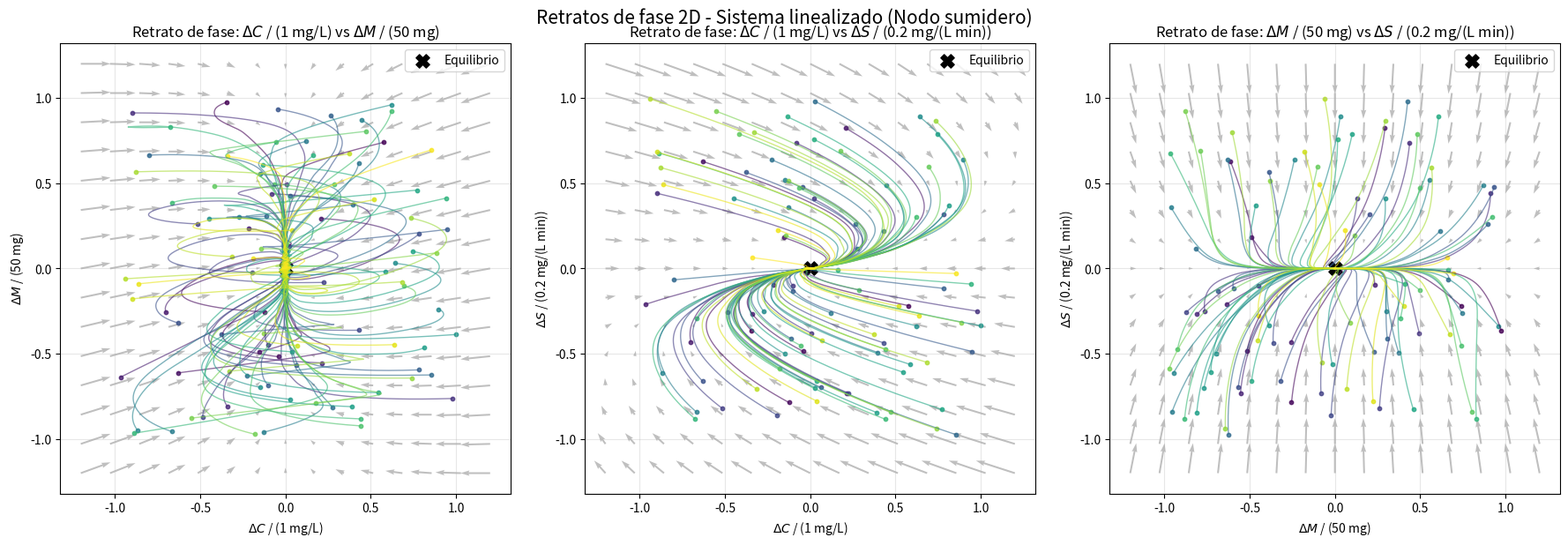
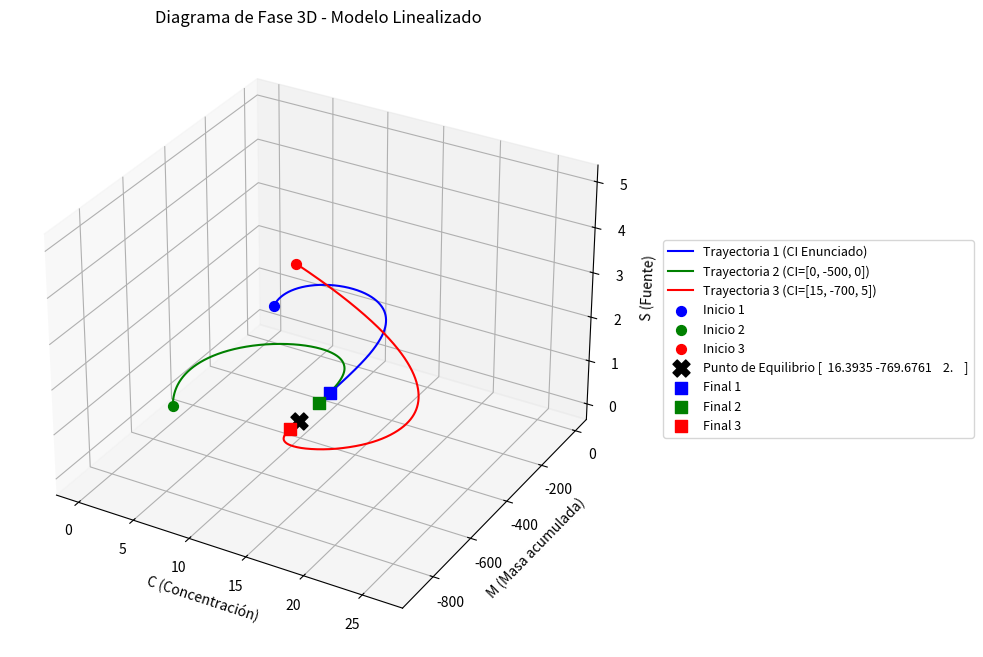
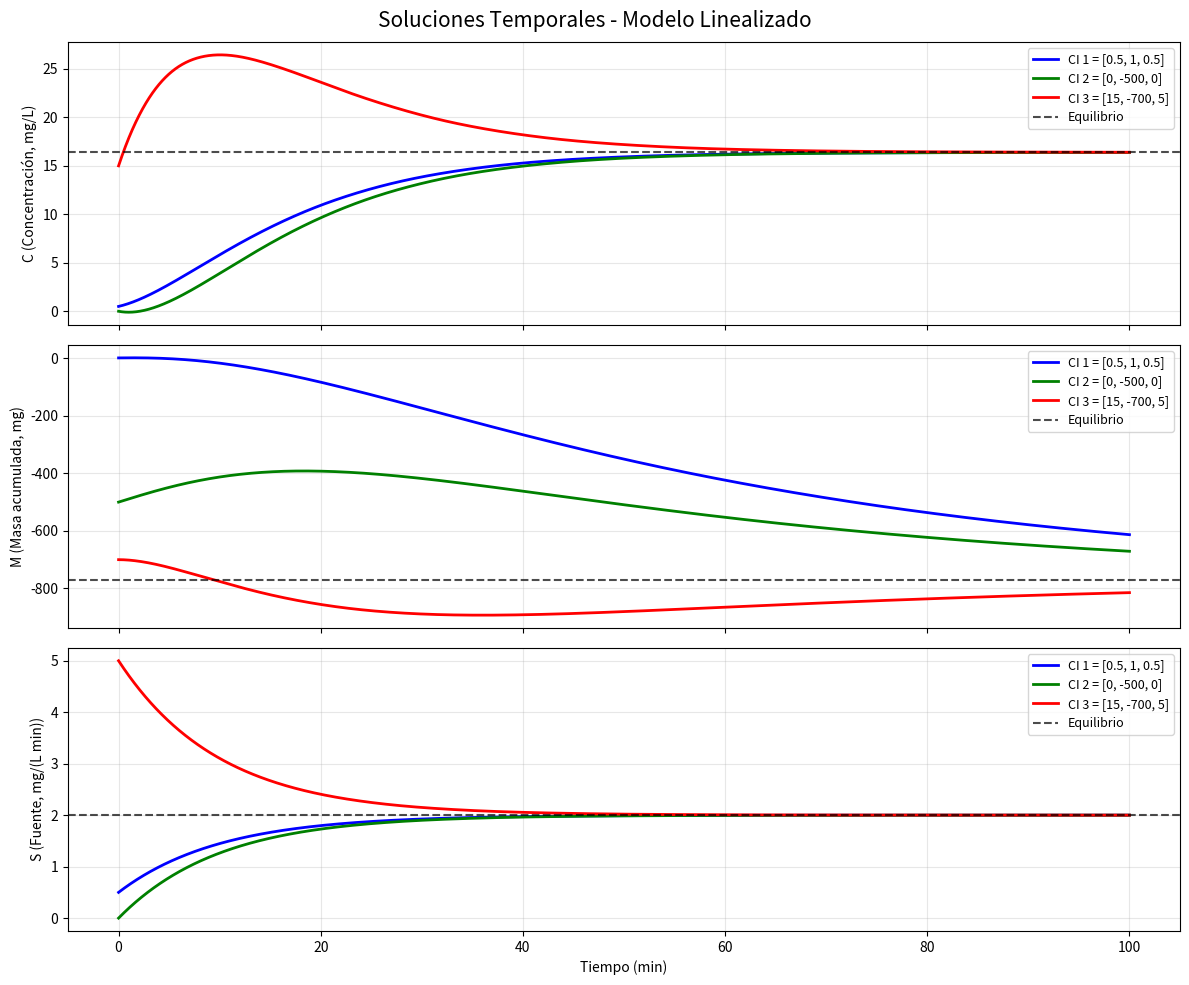
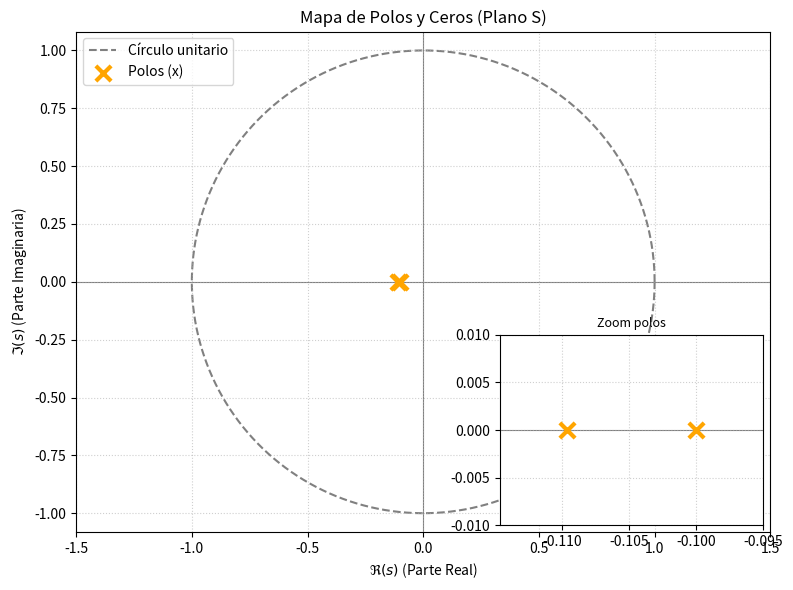
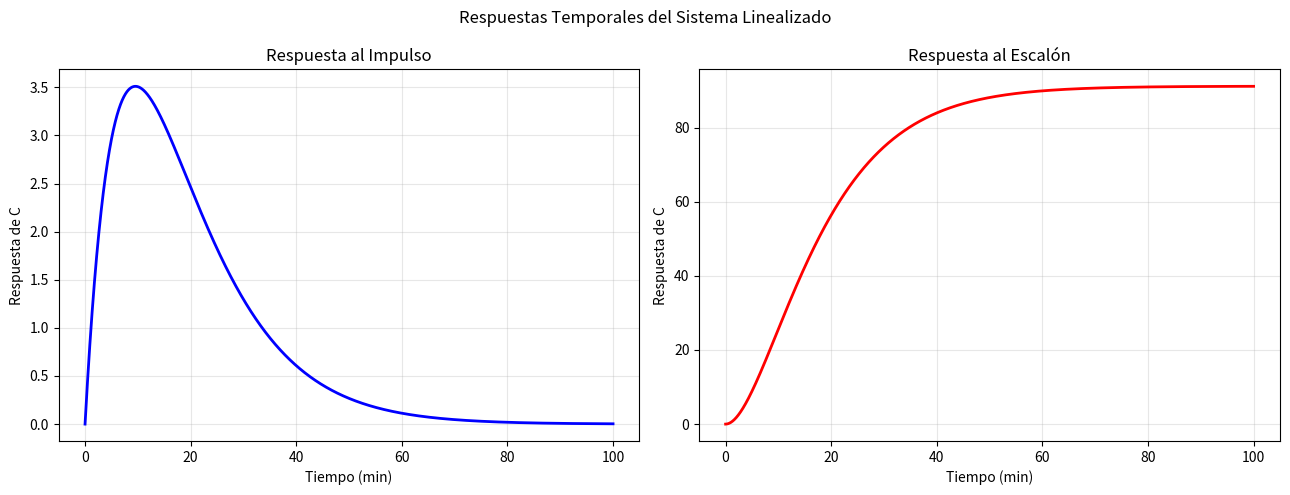

Reproduce these figures in Python, in order.
# -*- coding: utf-8 -*-
"""
Created on Tue Oct 27 18:50:22 2026

@author: Augusto
"""
#Librerias a usar 

import numpy as np
import matplotlib.pyplot as plt 
from scipy.integrate import solve_ivp
from scipy.optimize import root
from scipy.signal import TransferFunction, impulse, step
from mpl_toolkits.axes_grid1.inset_locator import inset_axes

# ================================
#           Grupo 8
# ================================

#Modelo de reactor dado

def modelo(t,y):
    C,M,S=y #defino C M y S como vector dependiente del tiempo
    
    C_der=-(Q/V)*C-(Kmax*C/(Km+C))+S
    M_der=Q*(Cin-C)-kr*M
    S_der=-Lamda*S+u
    return[C_der,M_der,S_der]

def jacobiano_Modelo(y):
   C,M,S=y
   A=np.array([[-Q/V-(Kmax*Km)/(Km+C)**2,0,1],
              [-Q, -kr, 0],
              [0, 0, -Lamda]])
    
    
   return A


def modelo_linealizado(t,y,A,X_eq):
    X_linealizado=A@(y-X_eq)
    return X_linealizado


#CTES
Q= 1 #L min^-1
Cin= 1 #mgL^-1
kr= 0.02 #min^-1
V= 10 #L
K=0.05 #min^-1
Lamda=0.1 #min^-1
Km=12.88 #mg L^-1
Kmax=K * Km #mg L^-1 min^-1


#Condiciones iniciales
C_0=0.5 #mg L^-1
M_0=1 #mg
S_0=0.5 #mg L^-1 min^-1
C_iniciales=[C_0,M_0,S_0]
u=0.2 #mg min^-2
C_iniciales=[C_0,M_0,S_0]
C_inicialesbis=[0,-500,0]
C_inicialesbis2=[15,-700,5]
C_Inicialeseq2_0=[-30, 700, 1]
C_Inicialeseq2_1=[-15, -399, 0]
C_Inicialeseq2_2=[-30, -700, -18]



# Puntos de equilibrio
Solucion_1 = root(lambda y: modelo(0, y), C_iniciales) #Los dos puntos de equlibrio me dieron masas negativas. Revisar, ya venia desde el modelo lineal ese problema
print("=== PUNTOS DE EQUILIBRIO ESCOGIDO===")
print("Solución 1:", Solucion_1.x)
X_eq = Solucion_1.x #esto genera el array X de equilibrio se podria no hacer pero creo que queda mas comodo para la sintaxis de quien lo lee

#Variables de simulacion
N=5000
t_max=100
t=np.linspace(0,t_max, N) #array de tiempo a paso de 0,02


#Evaluo el jacobiano en el punto de equlibrio
A1=jacobiano_Modelo(X_eq)
print("Jacobiano evaluado en el punto")
print(A1)

print("\n=== ECUACIONES LINEALIZADAS ===")

print(f"C_der = {A1[0,0]:.5f}*(C - ({X_eq[0]:.5f})) + (S - ({X_eq[2]:.5f}))")

print(f"M_der = {A1[1,0]:.5f}*(C - ({X_eq[0]:.5f})) + {A1[1,1]:.5f}*(M - ({X_eq[1]:.5f}))")

print(f"S_der = {A1[2,2]:.5f}*(S - ({X_eq[2]:.5f}))")



#Calculo de autovalores
autovalores=np.linalg.eigvals(A1)
print("\n=== Calculo de autovalores ===")
print(f"λ1 = {autovalores[0]}, λ2 = {autovalores[1]}, λ3 = {autovalores[2]}")


# Diagrama de fase 3D - Nodo sumidero

# Tiempo de simulación
t_fase = np.linspace(0, 300, 1000)

# Escalas para normalizar las variables
escalas = np.array([1, 50, 0.2])

# Generamos muchas perturbaciones iniciales
rng = np.random.default_rng(8)
N_trayectorias = 100
perturbaciones = rng.uniform(-1, 1, size=(N_trayectorias, 3)) * escalas

# Colores para las trayectorias
colores = plt.cm.viridis(np.linspace(0, 1, N_trayectorias))

# Creamos figura con 3 subgráficos
fig, axes = plt.subplots(1, 3, figsize=(18, 6))

# Pares de variables a proyectar
# (indice_x, indice_y, nombre_x, nombre_y)
proyecciones = [
    (0, 1, r'$\Delta C$ / (1 mg/L)', r'$\Delta M$ / (50 mg)'),
    (0, 2, r'$\Delta C$ / (1 mg/L)', r'$\Delta S$ / (0.2 mg/(L min))'),
    (1, 2, r'$\Delta M$ / (50 mg)', r'$\Delta S$ / (0.2 mg/(L min))')
]


# Campo de direcciones 2D

grid_vals = np.linspace(-1.2, 1.2, 15)

for ax, (ix, iy, xlabel, ylabel) in zip(axes, proyecciones):

    # Malla para el campo
    Xg, Yg = np.meshgrid(grid_vals, grid_vals)

    Ug = np.zeros_like(Xg)
    Vg = np.zeros_like(Yg)

    # Construimos el campo a partir del modelo linealizado
    for m in range(Xg.shape[0]):
        for n in range(Xg.shape[1]):

            # Estado desplazado normalizado -> lo llevamos a unidades reales
            delta = np.zeros(3)
            delta[ix] = Xg[m, n] * escalas[ix]
            delta[iy] = Yg[m, n] * escalas[iy]

            # En el sistema linealizado: dX = A1 @ delta
            dX = A1 @ delta

            # Normalizamos la derivada en los ejes elegidos
            Ug[m, n] = dX[ix] / escalas[ix]
            Vg[m, n] = dX[iy] / escalas[iy]

    # Dibujamos campo de direcciones
    ax.quiver(Xg, Yg, Ug, Vg, color='gray', alpha=0.5)

# Trayectorias

    for i, perturbacion in enumerate(perturbaciones):

        # Condición inicial cerca del equilibrio
        X0 = X_eq + perturbacion

        # Resolvemos el sistema linealizado
        sol_lin = solve_ivp(
            modelo_linealizado,
            (0, 300),
            X0,
            t_eval=t_fase,
            args=(A1, X_eq)
        )

        # Variables desplazadas y normalizadas
        Z = (sol_lin.y - X_eq[:, None]) / escalas[:, None]

        # Dibujamos la proyección 2D
        ax.plot(
            Z[ix], Z[iy],
            color=colores[i],
            linewidth=1,
            alpha=0.6
        )

        # Marcamos el punto inicial
        ax.scatter(
            Z[ix, 0], Z[iy, 0],
            color=colores[i],
            s=10,
            alpha=0.8
        )

    # Punto de equilibrio
    ax.scatter(
        0, 0,
        color='black',
        marker='X',
        s=120,
        label='Equilibrio'
    )

    ax.set_title(f'Retrato de fase: {xlabel} vs {ylabel}')
    ax.set_xlabel(xlabel)
    ax.set_ylabel(ylabel)
    ax.grid(True, alpha=0.3)
    ax.set_aspect('equal', adjustable='box')
    ax.legend()

plt.suptitle('Retratos de fase 2D - Sistema linealizado (Nodo sumidero)', fontsize=15)
plt.tight_layout()
plt.show()

#Analizis del punto 1 para modelo linealizado. 

# Condición inicial del enunciado
sol1_lin = solve_ivp(modelo_linealizado, (0, t_max),
                     C_iniciales, t_eval=t, args=(A1, X_eq))

# Condiciones iniciales alternativas
sol2_lin = solve_ivp(modelo_linealizado, (0, t_max),
                     C_inicialesbis, t_eval=t, args=(A1, X_eq))

sol3_lin = solve_ivp(modelo_linealizado, (0, t_max),
                     C_inicialesbis2, t_eval=t, args=(A1, X_eq))


# Gráficas - Diagrama de Fase 3D del modelo linealizado


fig = plt.figure(figsize=(15, 8))
ax = fig.add_subplot(111, projection='3d')

# Trayectoria 1 - Condiciones iniciales del enunciado
ax.plot(
    sol1_lin.y[0], sol1_lin.y[1], sol1_lin.y[2],
    color='b',
    label='Trayectoria 1 (CI Enunciado)'
)

# Trayectoria 2 - Condiciones iniciales alternativas
ax.plot(
    sol2_lin.y[0], sol2_lin.y[1], sol2_lin.y[2],
    color='g',
    label=f'Trayectoria 2 (CI={C_inicialesbis})'
)

# Trayectoria 3 - Condiciones iniciales alternativas
ax.plot(
    sol3_lin.y[0], sol3_lin.y[1], sol3_lin.y[2],
    color='r',
    label=f'Trayectoria 3 (CI={C_inicialesbis2})'
)


# Puntos iniciales


ax.scatter(
    C_iniciales[0], C_iniciales[1], C_iniciales[2],
    color='b',
    marker='o',
    s=50,
    label='Inicio 1'
)

ax.scatter(
    C_inicialesbis[0], C_inicialesbis[1], C_inicialesbis[2],
    color='g',
    marker='o',
    s=50,
    label='Inicio 2'
)

ax.scatter(
    C_inicialesbis2[0], C_inicialesbis2[1], C_inicialesbis2[2],
    color='r',
    marker='o',
    s=50,
    label='Inicio 3'
)


# Punto de equilibrio


# El equilibrio del modelo linealizado es el mismo
# punto alrededor del cual calculamos el Jacobiano

ax.scatter(
    X_eq[0], X_eq[1], X_eq[2],
    color='k',
    marker='X',
    s=150,
    label=f'Punto de Equilibrio {np.round(X_eq, 4)}'
)

# Punto final trayectoria 1
ax.scatter(
    sol1_lin.y[0, -1], sol1_lin.y[1, -1], sol1_lin.y[2, -1],
    color='b',
    marker='s',
    s=70,
    label='Final 1'
)

# Punto final trayectoria 2
ax.scatter(
    sol2_lin.y[0, -1], sol2_lin.y[1, -1], sol2_lin.y[2, -1],
    color='g',
    marker='s',
    s=70,
    label='Final 2'
)

# Punto final trayectoria 3
ax.scatter(
    sol3_lin.y[0, -1], sol3_lin.y[1, -1], sol3_lin.y[2, -1],
    color='r',
    marker='s',
    s=70,
    label='Final 3'
)


# Configuración del gráfico


ax.set_xlabel('C (Concentración)')
ax.set_ylabel('M (Masa acumulada)')
ax.set_zlabel('S (Fuente)')

ax.set_title('Diagrama de Fase 3D - Modelo Linealizado')

# Leyenda fuera del gráfico
# Leyenda en un recuadro debajo del gráfico
ax.legend(
    loc='center left',
    bbox_to_anchor=(1.05, 0.5),
    fontsize=9,
    frameon=True
)

fig.subplots_adjust(right=0.70)

plt.show()

# Gráficas - Soluciones Temporales del modelo linealizado 

# Agrupamos las soluciones del modelo linealizado
soluciones = [sol1_lin, sol2_lin, sol3_lin]

# Condiciones iniciales utilizadas
condiciones = [C_iniciales, C_inicialesbis, C_inicialesbis2]

# Colores de cada trayectoria
colores = ['b', 'g', 'r']

# Variables de estado
variables = [
    'C (Concentración, mg/L)',
    'M (Masa acumulada, mg)',
    'S (Fuente, mg/(L min))'
]

# Creamos tres gráficos
fig, axes = plt.subplots(3, 1, figsize=(12, 10), sharex=True)

for j in range(3):

    for i in range(3):

        axes[j].plot(
            t,
            soluciones[i].y[j],
            color=colores[i],
            linewidth=2,
            label=f'CI {i+1} = {condiciones[i]}'
        )

    # Marcamos el valor de equilibrio
    axes[j].axhline(
        X_eq[j],
        color='k',
        linestyle='--',
        alpha=0.7,
        label='Equilibrio'
    )

    axes[j].set_ylabel(variables[j])
    axes[j].grid(True, alpha=0.3)
    axes[j].legend(fontsize=9)

# Configuración general
axes[2].set_xlabel('Tiempo (min)')

fig.suptitle(
    'Soluciones Temporales - Modelo Linealizado',
    fontsize=15
)

plt.tight_layout()
plt.show()

# ==========================================
# Polos y ceros de la función de transferencia
# Entrada: u(t) - Salida: C(t)
# ==========================================

# Coeficientes obtenidos del Jacobiano
a = -A1[0, 0]
lam = -A1[2, 2]

# Función de transferencia G(s) = num(s)/den(s)
numerador = np.array([A1[0, 2]])

# Multiplicamos (s+a)*(s+lam)
denominador = np.polymul([1, a], [1, lam])


# Calculamos las raíces
polos = np.roots(denominador)
ceros = np.roots(numerador)

print("\n=== POLOS Y CEROS ===")
print("Numerador:", numerador)
print("Denominador:", denominador)
print("Polos:", polos)
print("Ceros:", ceros)


# ==========================================
# Mapa de Polos y Ceros (Plano S)
# con recuadro de zoom sobre los polos
# ==========================================

fig2, ax3 = plt.subplots(figsize=(8, 6))

# Dibujamos el círculo unitario punteado al fondo (zorder=1)
theta = np.linspace(0, 2 * np.pi, 200)
ax3.plot(np.cos(theta), np.sin(theta), color='gray', linestyle='--',
         label='Círculo unitario', zorder=1)

# Dibujamos los ejes cartesianos al fondo (zorder=1)
ax3.axhline(0, color='gray', linewidth=0.8, zorder=1)
ax3.axvline(0, color='gray', linewidth=0.8, zorder=1)

# Graficamos los Ceros adelante (zorder=2)
if len(ceros) > 0:
    ax3.scatter(np.real(ceros), np.imag(ceros),
                s=80, facecolors='none',
                edgecolors='blue', linewidth=2,
                label='Ceros (o)', zorder=2)

# Graficamos los Polos al frente de todo (zorder=3)
if len(polos) > 0:
    ax3.scatter(np.real(polos), np.imag(polos),
                s=120, marker='x',
                color='orange', linewidth=3,
                label='Polos (x)', zorder=3)

# Ajustes estéticos del gráfico principal
ax3.set_title('Mapa de Polos y Ceros (Plano S)')
ax3.set_xlabel(r'$\Re(s)$ (Parte Real)')
ax3.set_ylabel(r'$\Im(s)$ (Parte Imaginaria)')
ax3.grid(True, which='both', linestyle=':', alpha=0.6, zorder=1)

# Relación de aspecto 1:1 para que el círculo no se vea ovalado
ax3.axis('equal')
ax3.set_xlim([-1.5, 1.5])
ax3.set_ylim([-1.5, 1.5])
ax3.legend(loc='upper left')


# ==========================================
# Recuadro de zoom sobre los polos
# ==========================================

# Creamos un inset (recuadro pequeño)
axins = inset_axes(ax3, width="38%", height="38%", loc='lower right')

# Mismo contenido en el inset
axins.plot(np.cos(theta), np.sin(theta), color='gray', linestyle='--', zorder=1)
axins.axhline(0, color='gray', linewidth=0.8, zorder=1)
axins.axvline(0, color='gray', linewidth=0.8, zorder=1)

if len(ceros) > 0:
    axins.scatter(np.real(ceros), np.imag(ceros),
                  s=80, facecolors='none',
                  edgecolors='blue', linewidth=2, zorder=2)

if len(polos) > 0:
    axins.scatter(np.real(polos), np.imag(polos),
                  s=120, marker='x',
                  color='orange', linewidth=3, zorder=3)

# Elegimos la región de zoom alrededor de los polos
xmin = np.min(np.real(polos)) - 0.005
xmax = np.max(np.real(polos)) + 0.005
ymin = -0.01
ymax = 0.01

axins.set_xlim(xmin, xmax)
axins.set_ylim(ymin, ymax)

# Estética del recuadro
axins.grid(True, linestyle=':', alpha=0.6)
axins.set_title('Zoom polos', fontsize=9)


plt.tight_layout()
plt.show()

# Respuesta al impulso y al escalon

G = TransferFunction(numerador, denominador)

# Calculamos la respuesta al impulso
t_impulso, y_impulso = impulse(G, T=t)

# Calculamos la respuesta al escalón
t_escalon, y_escalon = step(G, T=t)

# ==========================================
# Gráficas de las respuestas temporales
# ==========================================

fig, axes = plt.subplots(1, 2, figsize=(13, 5))

# Respuesta al impulso
axes[0].plot(
    t_impulso, y_impulso,
    color='blue',
    linewidth=2
)

axes[0].set_title('Respuesta al Impulso')
axes[0].set_xlabel('Tiempo (min)')
axes[0].set_ylabel('Respuesta de C')
axes[0].grid(True, alpha=0.3)

# Respuesta al escalón
axes[1].plot(
    t_escalon, y_escalon,
    color='red',
    linewidth=2
)

axes[1].set_title('Respuesta al Escalón')
axes[1].set_xlabel('Tiempo (min)')
axes[1].set_ylabel('Respuesta de C')
axes[1].grid(True, alpha=0.3)

plt.suptitle('Respuestas Temporales del Sistema Linealizado')
plt.tight_layout()
plt.show()
